Run: headless pygame with SDL's dummy video driver; simulated clock (each Clock.tick advances the game by its frame time, no real sleeping); random seed 0; keys injected as events and as key.get_pressed() state; mouse plan: one left click at the window centre at the start of phase 2, then a move to the lower-right quarter at the start of phase 3.
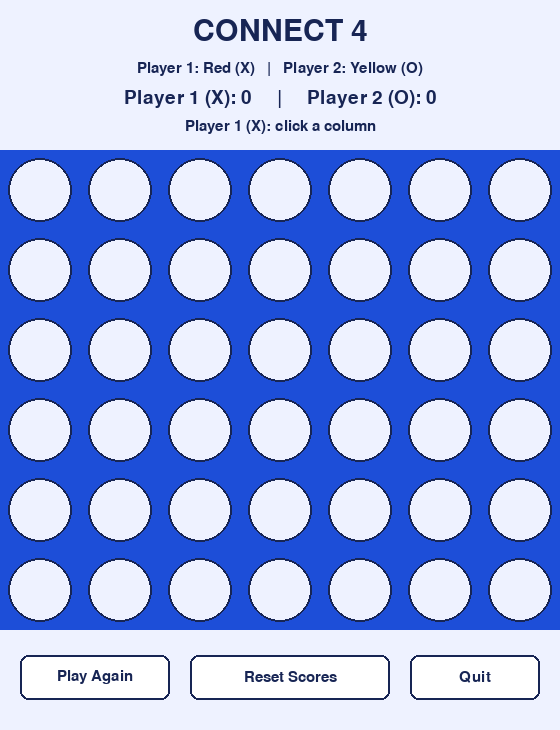
Frame 1 of 4 · flips 1–60 · no input
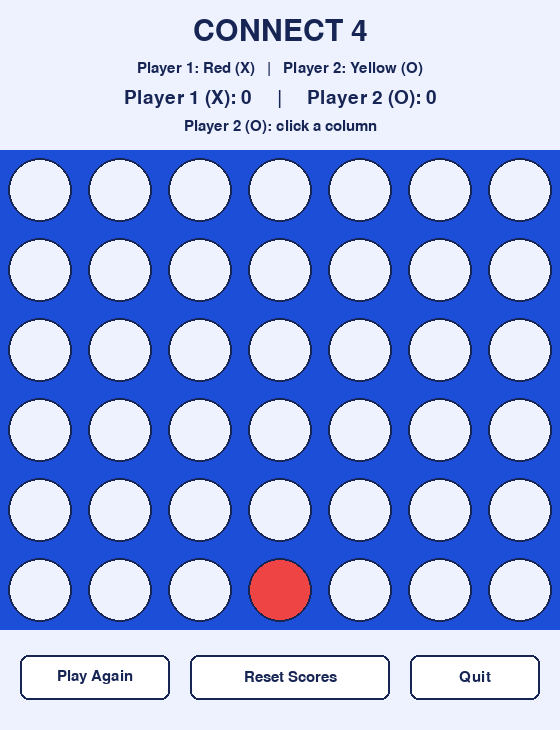
Frame 2 of 4 · flips 61–180 · clicked the window centre · tapped SPACE, RETURN · held RIGHT (→), D
Frame 3 of 4 · flips 181–300 · moved the mouse to the lower-right quarter · held DOWN (↓), S · screen unchanged from frame 2, image omitted
Frame 4 of 4 · flips 301–420 · held LEFT (←), A, UP (↑), W · screen unchanged from frame 3, image omitted

The pygame program that drew these frames:

import pygame

# -----------------------------
# Connect 4 settings
# -----------------------------
ROWS = 6
COLUMNS = 7
CELL_SIZE = 80

WIDTH = COLUMNS * CELL_SIZE
TOP_SPACE = 150
BOTTOM_SPACE = 100
HEIGHT = TOP_SPACE + ROWS * CELL_SIZE + BOTTOM_SPACE

# Colors
BACKGROUND = (238, 242, 255)
BOARD_BLUE = (29, 78, 216)
DARK_BLUE = (23, 37, 84)
RED = (239, 68, 68)
YELLOW = (250, 204, 21)
WHITE = (255, 255, 255)
GRAY = (100, 116, 139)
LIGHT_GRAY = (226, 232, 240)
GREEN = (22, 163, 74)


# -----------------------------
# Create a new empty 6 x 7 board
# -----------------------------
def create_board():
    return [[" " for column in range(COLUMNS)] for row in range(ROWS)]


# -----------------------------
# Place a piece in the lowest
# available space in a column
# -----------------------------
def drop_piece(board, column, piece):
    for row in range(ROWS - 1, -1, -1):
        if board[row][column] == " ":
            board[row][column] = piece
            return True

    return False


# -----------------------------
# Check all possible directions
# for four matching pieces
# -----------------------------
def check_winner(board, piece):

    # Horizontal
    for row in range(ROWS):
        for column in range(COLUMNS - 3):
            if (
                board[row][column] == piece
                and board[row][column + 1] == piece
                and board[row][column + 2] == piece
                and board[row][column + 3] == piece
            ):
                return True

    # Vertical
    for row in range(ROWS - 3):
        for column in range(COLUMNS):
            if (
                board[row][column] == piece
                and board[row + 1][column] == piece
                and board[row + 2][column] == piece
                and board[row + 3][column] == piece
            ):
                return True

    # Diagonal down-right
    for row in range(ROWS - 3):
        for column in range(COLUMNS - 3):
            if (
                board[row][column] == piece
                and board[row + 1][column + 1] == piece
                and board[row + 2][column + 2] == piece
                and board[row + 3][column + 3] == piece
            ):
                return True

    # Diagonal up-right
    for row in range(3, ROWS):
        for column in range(COLUMNS - 3):
            if (
                board[row][column] == piece
                and board[row - 1][column + 1] == piece
                and board[row - 2][column + 2] == piece
                and board[row - 3][column + 3] == piece
            ):
                return True

    return False


# -----------------------------
# Check whether every column
# is full
# -----------------------------
def board_full(board):
    for column in range(COLUMNS):
        if board[0][column] == " ":
            return False

    return True


# -----------------------------
# Draw text centered on screen
# -----------------------------
def draw_centered_text(screen, text, font, color, y):
    image = font.render(text, True, color)
    rect = image.get_rect(center=(WIDTH // 2, y))
    screen.blit(image, rect)


# -----------------------------
# Draw one button
# -----------------------------
def draw_button(screen, rect, text, font):
    pygame.draw.rect(screen, WHITE, rect, border_radius=8)
    pygame.draw.rect(screen, DARK_BLUE, rect, 2, border_radius=8)

    text_image = font.render(text, True, DARK_BLUE)
    text_rect = text_image.get_rect(center=rect.center)

    screen.blit(text_image, text_rect)


# -----------------------------
# Draw the Connect 4 board
# -----------------------------
def draw_board(screen, board):

    board_y = TOP_SPACE

    # Blue board background
    pygame.draw.rect(
        screen,
        BOARD_BLUE,
        (0, board_y, WIDTH, ROWS * CELL_SIZE)
    )

    for row in range(ROWS):
        for column in range(COLUMNS):

            center_x = column * CELL_SIZE + CELL_SIZE // 2
            center_y = board_y + row * CELL_SIZE + CELL_SIZE // 2

            piece = board[row][column]

            if piece == "X":
                color = RED
            elif piece == "O":
                color = YELLOW
            else:
                color = BACKGROUND

            pygame.draw.circle(
                screen,
                color,
                (center_x, center_y),
                CELL_SIZE // 2 - 8
            )

            pygame.draw.circle(
                screen,
                DARK_BLUE,
                (center_x, center_y),
                CELL_SIZE // 2 - 8,
                2
            )


# -----------------------------
# Main program
# -----------------------------
def main():

    pygame.init()

    screen = pygame.display.set_mode((WIDTH, HEIGHT))
    pygame.display.set_caption("Connect 4 - Two Players")

    pygame.display.flip()

    # Tell the user in the terminal that the game is running.
    print("Connect 4 is running. A game window should be open.")
    print("Close it with the Quit button or press Ctrl+C here.")

    clock = pygame.time.Clock()

    title_font = pygame.font.Font(None, 44)
    normal_font = pygame.font.Font(None, 28)
    small_font = pygame.font.Font(None, 22)

    # Score totals stay between games
    player1_wins = 0
    player2_wins = 0

    # Current game information
    board = create_board()
    current_player = "X"
    game_over = False
    status = "Player 1 (X): click a column"

    # Buttons
    button_y = TOP_SPACE + ROWS * CELL_SIZE + 25

    play_again_button = pygame.Rect(
        20,
        button_y,
        150,
        45
    )

    reset_button = pygame.Rect(
        190,
        button_y,
        200,
        45
    )

    quit_button = pygame.Rect(
        410,
        button_y,
        130,
        45
    )

    running = True

    while running:

        # -----------------------------
        # Events / user input
        # -----------------------------
        for event in pygame.event.get():

            if event.type == pygame.QUIT:
                running = False

            if event.type == pygame.MOUSEBUTTONDOWN:

                mouse_x, mouse_y = event.pos

                # -----------------------------
                # Play Again button
                # -----------------------------
                if play_again_button.collidepoint(event.pos):

                    board = create_board()
                    current_player = "X"
                    game_over = False
                    status = "Player 1 (X): click a column"

                # -----------------------------
                # Reset Scores button
                # -----------------------------
                elif reset_button.collidepoint(event.pos):

                    player1_wins = 0
                    player2_wins = 0

                    board = create_board()
                    current_player = "X"
                    game_over = False

                    status = "Scores reset. Player 1 (X) starts."

                # -----------------------------
                # Quit button
                # -----------------------------
                elif quit_button.collidepoint(event.pos):

                    running = False

                # -----------------------------
                # Board click
                # -----------------------------
                elif (
                    TOP_SPACE
                    <= mouse_y
                    < TOP_SPACE + ROWS * CELL_SIZE
                ):

                    if game_over:
                        status = "Game over. Click Play Again."

                    else:
                        column = mouse_x // CELL_SIZE

                        # Make sure the column is valid
                        if 0 <= column < COLUMNS:

                            move_successful = drop_piece(
                                board,
                                column,
                                current_player
                            )

                            # Column was full
                            if not move_successful:

                                status = (
                                    "That column is full. "
                                    "Choose another column."
                                )

                            else:

                                # Check for winner
                                if check_winner(
                                    board,
                                    current_player
                                ):

                                    game_over = True

                                    if current_player == "X":
                                        player1_wins += 1
                                        status = (
                                            "Player 1 (X) wins! "
                                            "Click Play Again."
                                        )

                                    else:
                                        player2_wins += 1
                                        status = (
                                            "Player 2 (O) wins! "
                                            "Click Play Again."
                                        )

                                # Check for tie
                                elif board_full(board):

                                    game_over = True
                                    status = (
                                        "The game is a tie! "
                                        "Click Play Again."
                                    )

                                # Switch players
                                else:

                                    if current_player == "X":
                                        current_player = "O"
                                        status = (
                                            "Player 2 (O): "
                                            "click a column"
                                        )

                                    else:
                                        current_player = "X"
                                        status = (
                                            "Player 1 (X): "
                                            "click a column"
                                        )

        # -----------------------------
        # Draw graphics
        # -----------------------------
        screen.fill(BACKGROUND)

        draw_centered_text(
            screen,
            "CONNECT 4",
            title_font,
            DARK_BLUE,
            32
        )

        draw_centered_text(
            screen,
            "Player 1: Red (X)   |   Player 2: Yellow (O)",
            small_font,
            DARK_BLUE,
            68
        )

        score_text = (
            "Player 1 (X): "
            + str(player1_wins)
            + "     |     Player 2 (O): "
            + str(player2_wins)
        )

        draw_centered_text(
            screen,
            score_text,
            normal_font,
            DARK_BLUE,
            98
        )

        # Status message
        if "wins" in status:
            status_color = GREEN
        elif "full" in status:
            status_color = RED
        else:
            status_color = DARK_BLUE

        draw_centered_text(
            screen,
            status,
            small_font,
            status_color,
            126
        )

        draw_board(screen, board)

        draw_button(
            screen,
            play_again_button,
            "Play Again",
            small_font
        )

        draw_button(
            screen,
            reset_button,
            "Reset Scores",
            small_font
        )

        draw_button(
            screen,
            quit_button,
            "Quit",
            small_font
        )

        pygame.display.flip()

        clock.tick(60)

    pygame.quit()


# -----------------------------
# Start program
# -----------------------------
main()
